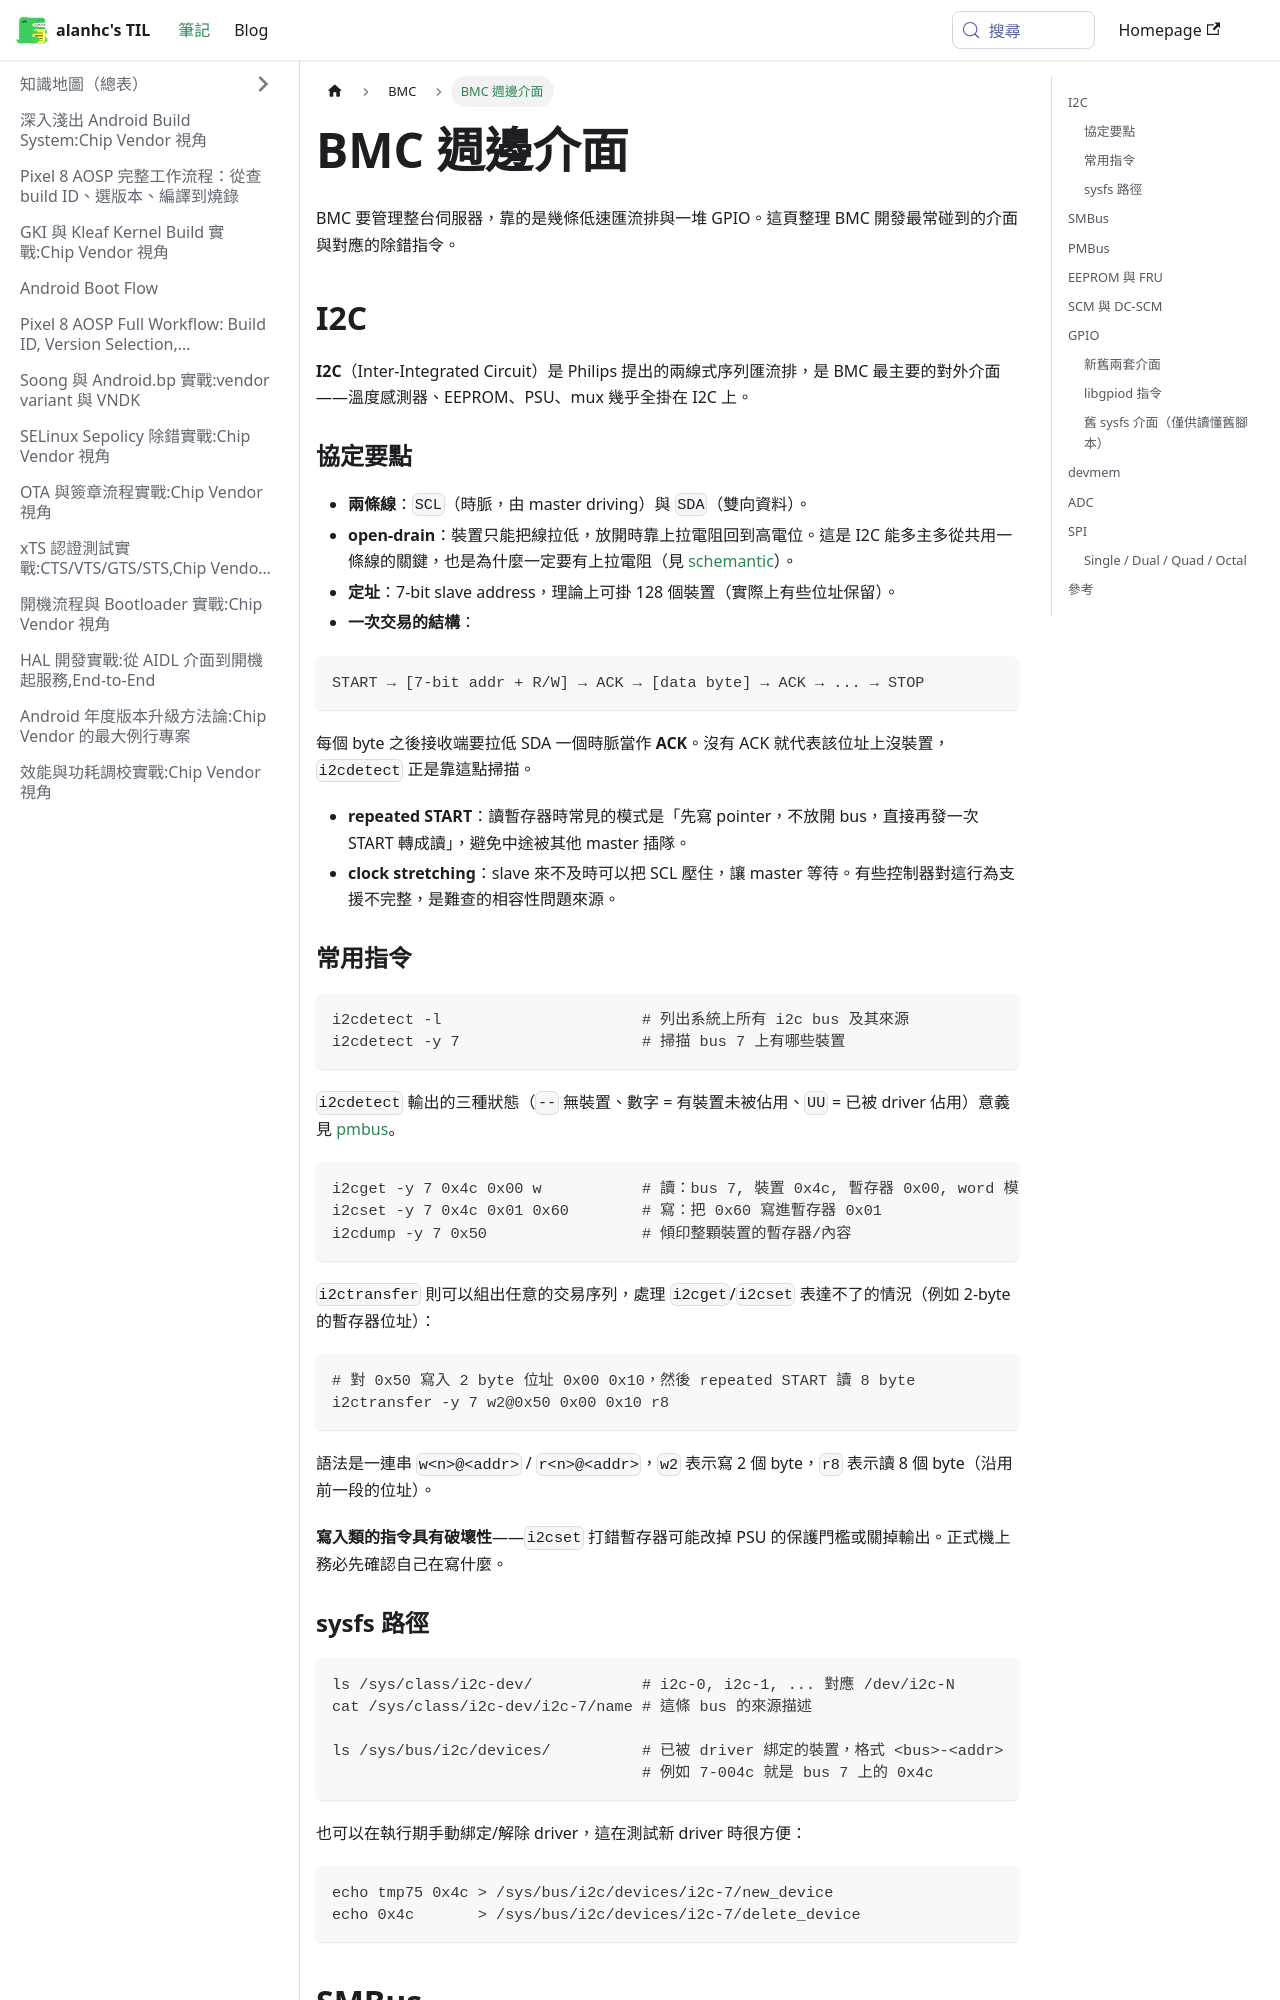

repository: alanhc/til · page: docs/BMC/hardware.html · generator: docusaurus

# BMC 週邊介面

BMC 要管理整台伺服器，靠的是幾條低速匯流排與一堆 GPIO。這頁整理 BMC 開發最常碰到的介面與對應的除錯指令。

## I2C

**I2C**（Inter-Integrated Circuit）是 Philips 提出的兩線式序列匯流排，是 BMC 最主要的對外介面——溫度感測器、EEPROM、PSU、mux 幾乎全掛在 I2C 上。

### 協定要點

- **兩條線**：`SCL`（時脈，由 master driving）與 `SDA`（雙向資料）。
- **open-drain**：裝置只能把線拉低，放開時靠上拉電阻回到高電位。這是 I2C 能多主多從共用一條線的關鍵，也是為什麼一定要有上拉電阻（見 [schemantic](./schemantic.md)）。
- **定址**：7-bit slave address，理論上可掛 128 個裝置（實際上有些位址保留）。
- **一次交易的結構**：

```
START → [7-bit addr + R/W] → ACK → [data byte] → ACK → ... → STOP
```

  每個 byte 之後接收端要拉低 SDA 一個時脈當作 **ACK**。沒有 ACK 就代表該位址上沒裝置，`i2cdetect` 正是靠這點掃描。

- **repeated START**：讀暫存器時常見的模式是「先寫 pointer，不放開 bus，直接再發一次 START 轉成讀」，避免中途被其他 master 插隊。
- **clock stretching**：slave 來不及時可以把 SCL 壓住，讓 master 等待。有些控制器對這行為支援不完整，是難查的相容性問題來源。

### 常用指令

```bash
i2cdetect -l                      # 列出系統上所有 i2c bus 及其來源
i2cdetect -y 7                    # 掃描 bus 7 上有哪些裝置
```

`i2cdetect` 輸出的三種狀態（`--` 無裝置、數字 = 有裝置未被佔用、`UU` = 已被 driver 佔用）意義見 [pmbus](./pmbus.md)。

```bash
i2cget -y 7 0x4c 0x00 w           # 讀：bus 7, 裝置 0x4c, 暫存器 0x00, word 模式
i2cset -y 7 0x4c 0x01 0x60        # 寫：把 0x60 寫進暫存器 0x01
i2cdump -y 7 0x50                 # 傾印整顆裝置的暫存器/內容
```

`i2ctransfer` 則可以組出任意的交易序列，處理 `i2cget`/`i2cset` 表達不了的情況（例如 2-byte 的暫存器位址）：

```bash
# 對 0x50 寫入 2 byte 位址 0x00 0x10，然後 repeated START 讀 8 byte
i2ctransfer -y 7 w2@0x50 0x00 0x10 r8
```

語法是一連串 `w<n>@<addr>` / `r<n>@<addr>`，`w2` 表示寫 2 個 byte，`r8` 表示讀 8 個 byte（沿用前一段的位址）。

**寫入類的指令具有破壞性**——`i2cset` 打錯暫存器可能改掉 PSU 的保護門檻或關掉輸出。正式機上務必先確認自己在寫什麼。
